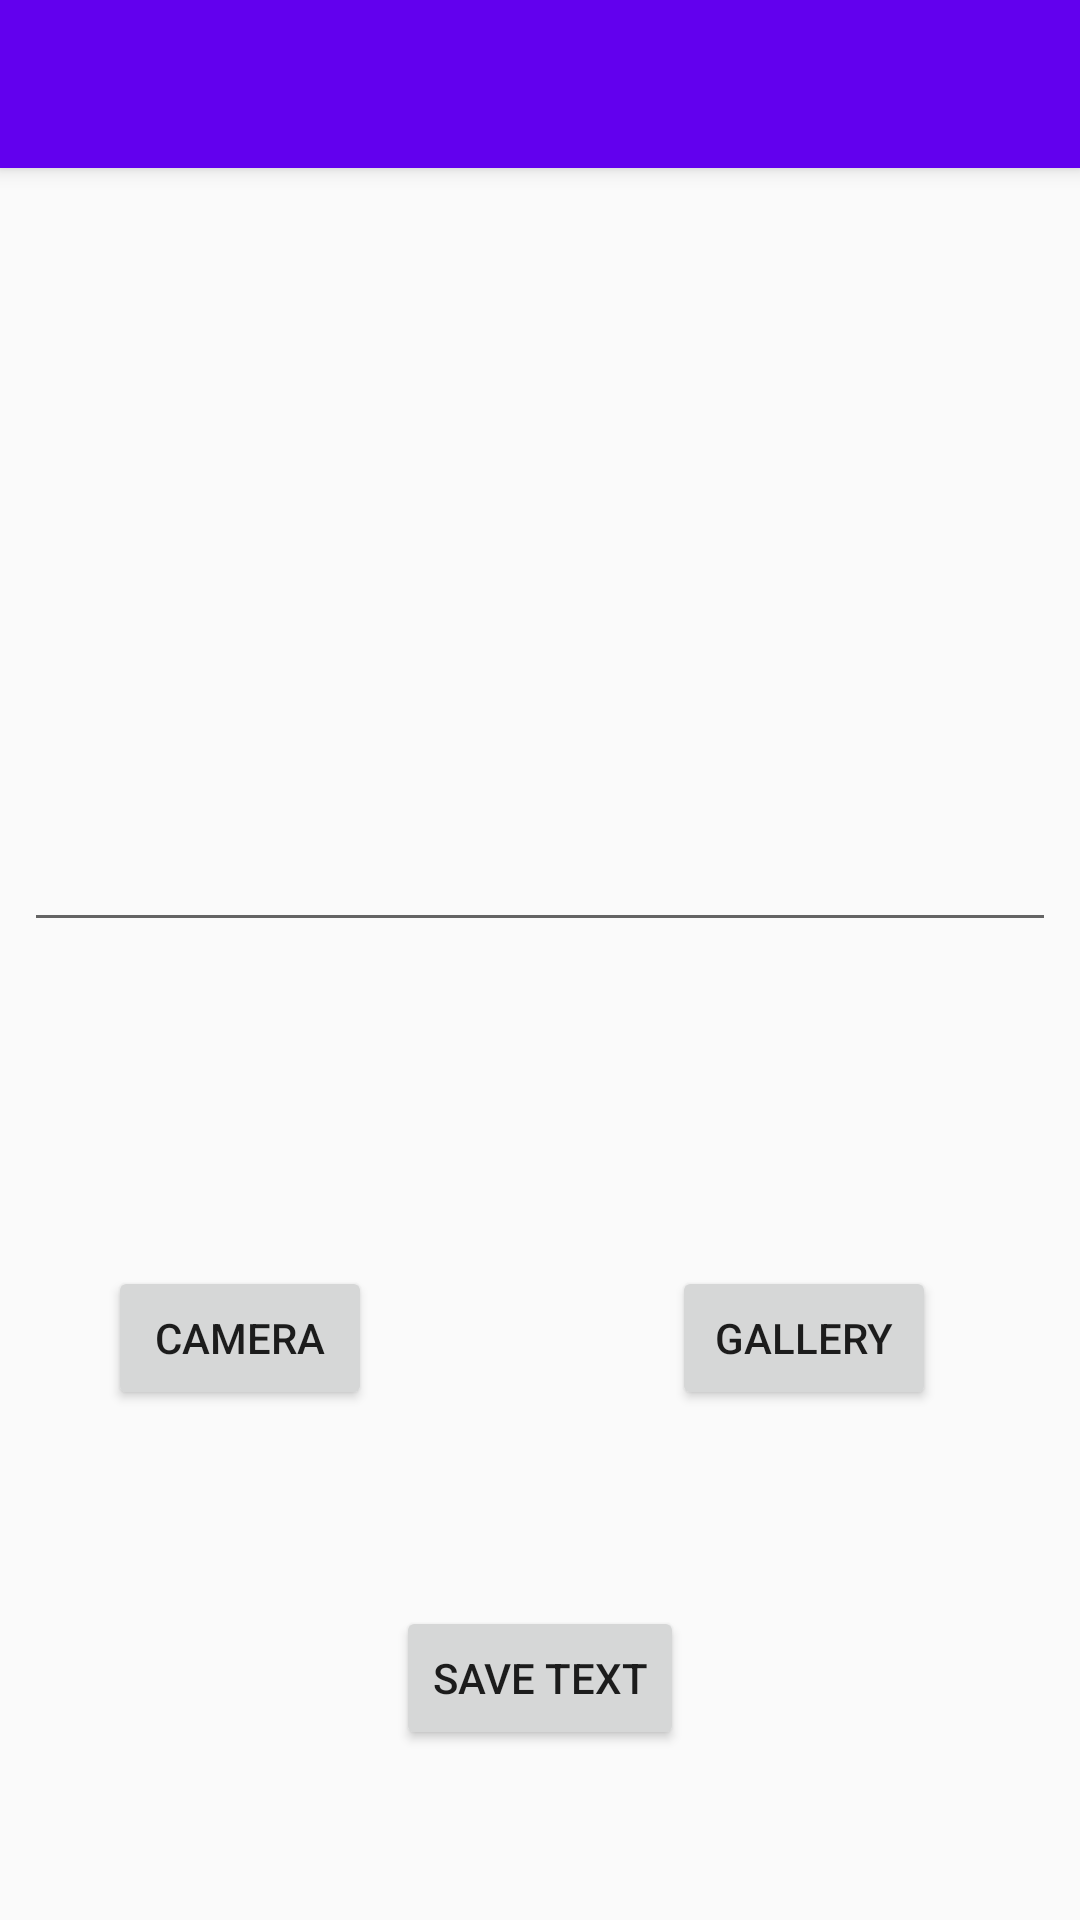

This screen was rendered from an Android layout file. Write that file and the resources it references.
<!-- AndroidManifest.xml: application theme AppTheme -->
<!-- res/layout/activity_from_photo.xml -->
<?xml version="1.0" encoding="utf-8"?>
<android.support.design.widget.CoordinatorLayout xmlns:android="http://schemas.android.com/apk/res/android"
    xmlns:app="http://schemas.android.com/apk/res-auto"
    xmlns:tools="http://schemas.android.com/tools"
    android:layout_width="match_parent"
    android:layout_height="match_parent"
    tools:context="com.imtext.imtext.FromPhotoActivity">

    <android.support.design.widget.AppBarLayout
        android:layout_width="match_parent"
        android:layout_height="wrap_content"
        android:theme="@style/AppTheme.AppBarOverlay">

        <android.support.v7.widget.Toolbar
            android:id="@+id/toolbar"
            android:layout_width="match_parent"
            android:layout_height="?attr/actionBarSize"
            android:background="?attr/colorPrimary"
            app:popupTheme="@style/AppTheme.PopupOverlay" />

    </android.support.design.widget.AppBarLayout>

    <include layout="@layout/content_from_photo" />

</android.support.design.widget.CoordinatorLayout>
<!-- res/layout/content_from_photo.xml (included above) -->
<?xml version="1.0" encoding="utf-8"?>
<android.support.constraint.ConstraintLayout xmlns:android="http://schemas.android.com/apk/res/android"
    xmlns:app="http://schemas.android.com/apk/res-auto"
    xmlns:tools="http://schemas.android.com/tools"
    android:layout_width="match_parent"
    android:layout_height="match_parent"
    android:focusableInTouchMode="true"
    app:layout_behavior="@string/appbar_scrolling_view_behavior"
    tools:context="com.imtext.imtext.FromPhotoActivity"
    tools:showIn="@layout/activity_from_photo">


    <EditText
        android:id="@+id/text_value"
        android:layout_width="match_parent"
        android:layout_height="250dp"
        android:layout_marginBottom="8dp"
        android:layout_marginEnd="8dp"
        android:layout_marginStart="8dp"
        android:layout_marginTop="8dp"
        android:scrollbars="vertical"
        android:textAppearance="?android:attr/textAppearanceLarge"
        android:textSize="14sp"
        app:layout_constraintBottom_toBottomOf="parent"
        app:layout_constraintEnd_toEndOf="parent"
        app:layout_constraintStart_toStartOf="parent"
        app:layout_constraintTop_toTopOf="parent"
        app:layout_constraintVertical_bias="0.0" />

    <Button
        android:id="@+id/pickFromGallery"
        android:layout_width="wrap_content"
        android:layout_height="wrap_content"
        android:layout_marginBottom="8dp"
        android:layout_marginEnd="8dp"
        android:layout_marginStart="8dp"
        android:layout_marginTop="8dp"
        android:onClick="pickFromGallery"
        android:text="Gallery"
        app:layout_constraintBottom_toBottomOf="parent"
        app:layout_constraintEnd_toEndOf="parent"
        app:layout_constraintHorizontal_bias="0.698"
        app:layout_constraintStart_toEndOf="@+id/takeFromCamera"
        app:layout_constraintTop_toBottomOf="@+id/text_value"
        app:layout_constraintVertical_bias="0.382" />

    <Button
        android:id="@+id/takeFromCamera"
        android:layout_width="wrap_content"
        android:layout_height="wrap_content"
        android:layout_marginBottom="8dp"
        android:layout_marginStart="36dp"
        android:layout_marginTop="8dp"
        android:onClick="takeFromCamera"
        android:text="Camera"
        app:layout_constraintBottom_toBottomOf="parent"
        app:layout_constraintStart_toStartOf="parent"
        app:layout_constraintTop_toBottomOf="@+id/text_value"
        app:layout_constraintVertical_bias="0.382" />

    <Button
        android:id="@+id/saveText"
        android:layout_width="wrap_content"
        android:layout_height="wrap_content"
        android:layout_marginBottom="16dp"
        android:layout_marginEnd="8dp"
        android:layout_marginStart="8dp"
        android:layout_marginTop="8dp"
        android:text="Save Text"
        app:layout_constraintBottom_toBottomOf="parent"
        app:layout_constraintEnd_toEndOf="parent"
        app:layout_constraintStart_toStartOf="parent"
        app:layout_constraintTop_toBottomOf="@+id/pickFromGallery"
        app:layout_constraintVertical_bias="0.584" />

</android.support.constraint.ConstraintLayout>
<!-- resources referenced by this layout -->
<resources>
  <style name="AppTheme.AppBarOverlay" parent="ThemeOverlay.AppCompat.Dark.ActionBar" />
  <style name="AppTheme.PopupOverlay" parent="ThemeOverlay.AppCompat.Light" />
  <style name="AppTheme" parent="Theme.AppCompat.Light.DarkActionBar">
          
          <item name="colorPrimary">@color/colorPrimary</item>
          <item name="colorPrimaryDark">@color/colorPrimaryDark</item>
          <item name="colorAccent">@color/colorAccent</item>
      </style>
  <!-- not gathered from this repository: default colours our renderer supplied (Android Studio template values) -->
  <color name="colorPrimary">#FF6200EE</color>
  <color name="colorPrimaryDark">#FF3700B3</color>
  <color name="colorAccent">#FF03DAC5</color>
</resources>
